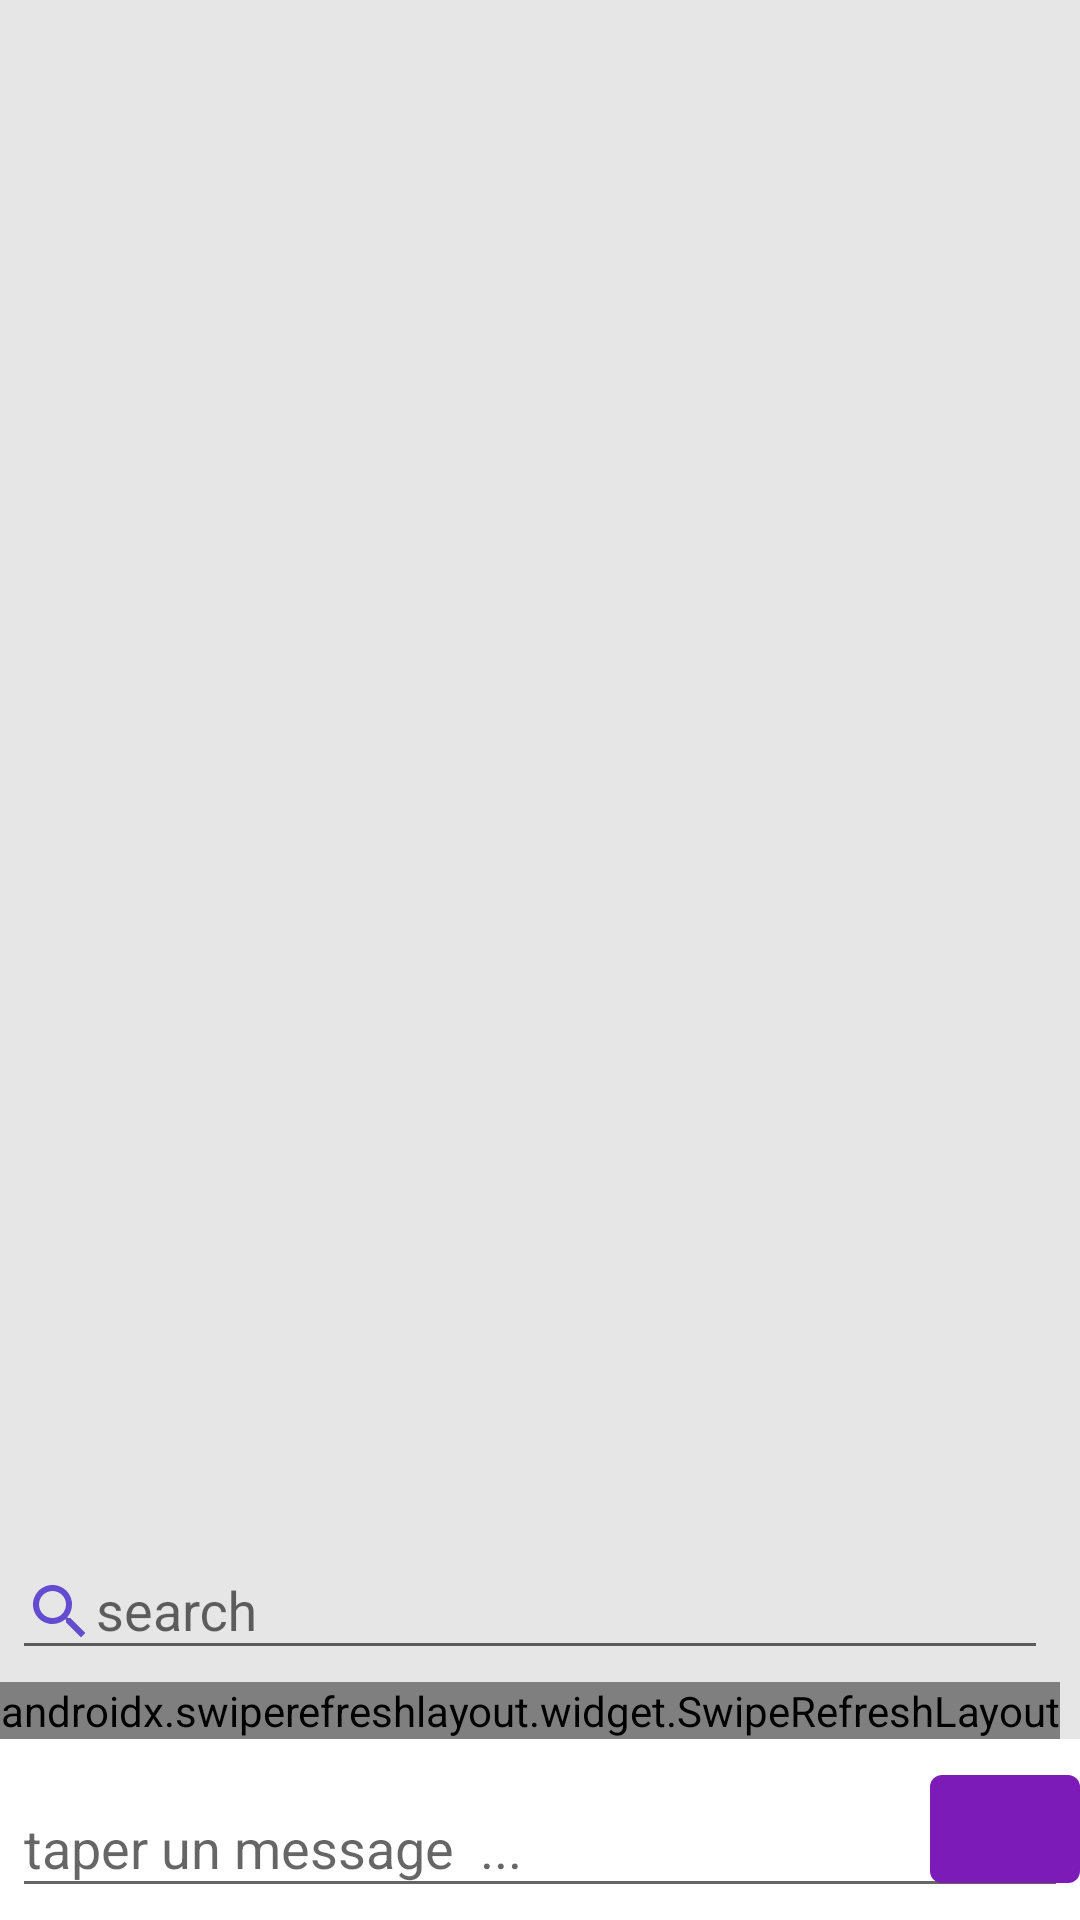

This screen was rendered from an Android layout file. Write that file and the resources it references.
<!-- AndroidManifest.xml: application theme AppTheme -->
<!-- res/layout/activity_groupe_messages.xml -->
<?xml version="1.0" encoding="utf-8"?>
<RelativeLayout xmlns:android="http://schemas.android.com/apk/res/android"
        xmlns:app="http://schemas.android.com/apk/res-auto"
        xmlns:tools="http://schemas.android.com/tools"
        android:layout_width="match_parent"
        android:layout_height="wrap_content"
        android:orientation="vertical"
        android:background="#e6e6e6"
        tools:context=".GroupeMessages">

<LinearLayout
    android:layout_width="wrap_content"
    android:layout_height="wrap_content"
    android:orientation="vertical"
    android:layout_above="@+id/lin"
    >
     <com.google.android.material.textfield.TextInputLayout
        android:id="@+id/search_messag"
        android:layout_width="match_parent"
        android:layout_height="wrap_content"
        android:layout_margin="4dp"
        android:hint="search">

        <com.google.android.material.textfield.TextInputEditText
            android:id="@+id/searchmessages"
            android:drawableLeft="@drawable/ic_search_black_24dp"
            android:layout_width="match_parent"
            android:layout_height="wrap_content"
            android:inputType="text"
            android:maxLines="1" />
    </com.google.android.material.textfield.TextInputLayout>

        <Button
            android:visibility="gone"
            android:id="@+id/btnsyncmessage"
            android:layout_alignParentTop="true"
            android:layout_marginStart="300sp"
            android:drawableLeft="@drawable/ic_sync_black_24dp"
            android:background="@color/md_yellow_700"
            android:text="sync"
            android:layout_width="match_parent"
            android:layout_height="wrap_content" />


<androidx.swiperefreshlayout.widget.SwipeRefreshLayout
    android:layout_width="match_parent"
    android:layout_height="match_parent"
    android:id="@+id/swipemessagegroupe"
    >
        <androidx.recyclerview.widget.RecyclerView

            android:id="@+id/listviewmessagegroupe"
            android:scrollbars="vertical"
            android:layout_width="match_parent"
            android:layout_height="400dp"

            android:stackFromBottom="true"
            android:transcriptMode="alwaysScroll"

            />

</androidx.swiperefreshlayout.widget.SwipeRefreshLayout>
</LinearLayout>
        <RelativeLayout
            android:layout_width="match_parent"
            android:layout_height="wrap_content"
            android:background="#fff"
            android:id="@+id/lin"
            android:layout_alignParentBottom="true"

          >

          
            <com.google.android.material.textfield.TextInputLayout
                android:id="@+id/edtmessagestxt"
                android:layout_width="match_parent"
                android:layout_height="wrap_content"
                android:layout_toLeftOf="@+id/btnsendmessage"
                android:hint="taper un message  ..."
                android:layout_margin="4dp">

                <com.google.android.material.textfield.TextInputEditText
                    android:id="@+id/edtmessagesgroupe"
                    android:layout_width="match_parent"
                    android:layout_height="wrap_content"
                    android:inputType="text"
                    android:maxLines="1" />
            </com.google.android.material.textfield.TextInputLayout>

            <com.google.android.material.button.MaterialButton
                android:id="@+id/btnsendmessagegroupe"
                style="@style/Widget.MaterialComponents.Button.UnelevatedButton"
                android:layout_width="50dp"
                android:layout_height="wrap_content"
                android:layout_alignParentEnd="true"
                android:layout_alignParentRight="true"
                android:layout_centerVertical="true"
                app:iconGravity="end"
                android:gravity="center"


                app:icon="@drawable/ic_menu_send" />
        </RelativeLayout>


    </RelativeLayout>
<!-- resources referenced by this layout -->
<resources>
  <color name="md_white_1000">#ffffff</color>
  <color name="md_yellow_700">#FBC02D</color>
  <!-- drawable ic_search_black_24dp (drawable) -->
  <vector xmlns:android="http://schemas.android.com/apk/res/android"
          android:width="24dp"
          android:height="24dp"
          android:viewportWidth="24.0"
          android:viewportHeight="24.0">
      <path
          android:fillColor="#644cd1"
          android:pathData="M15.5,14h-0.79l-0.28,-0.27C15.41,12.59 16,11.11 16,9.5 16,5.91 13.09,3 9.5,3S3,5.91 3,9.5 5.91,16 9.5,16c1.61,0 3.09,-0.59 4.23,-1.57l0.27,0.28v0.79l5,4.99L20.49,19l-4.99,-5zM9.5,14C7.01,14 5,11.99 5,9.5S7.01,5 9.5,5 14,7.01 14,9.5 11.99,14 9.5,14z"/>
  </vector>
  <!-- drawable ic_sync_black_24dp (drawable) -->
  <vector xmlns:android="http://schemas.android.com/apk/res/android"
          android:width="24dp"
          android:height="24dp"
          android:viewportWidth="24.0"
          android:viewportHeight="24.0">
      <path
          android:fillColor="#b21de9"
          android:pathData="M12,4L12,1L8,5l4,4L12,6c3.31,0 6,2.69 6,6 0,1.01 -0.25,1.97 -0.7,2.8l1.46,1.46C19.54,15.03 20,13.57 20,12c0,-4.42 -3.58,-8 -8,-8zM12,18c-3.31,0 -6,-2.69 -6,-6 0,-1.01 0.25,-1.97 0.7,-2.8L5.24,7.74C4.46,8.97 4,10.43 4,12c0,4.42 3.58,8 8,8v3l4,-4 -4,-4v3z"/>
  </vector>
  <style name="AppTheme" parent="Theme.MaterialComponents.Light.NoActionBar.Bridge">
          
          <item name="colorPrimary">@color/colorPrimary</item>
          <item name="colorPrimaryDark">@color/colorPrimaryDark</item>
          <item name="colorAccent">@color/colorAccent</item>
      </style>
  <color name="colorPrimary">#7c1bb7</color>
  <color name="colorPrimaryDark">#53009c</color>
  <color name="colorAccent">#D81B60</color>
</resources>
